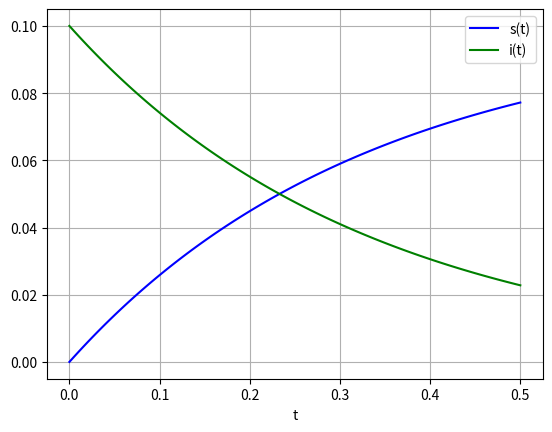

Reproduce this figure in Python.
#!/usr/bin/env python3
# -*- coding: utf-8 -*-
"""
Created on Tue Jan  2 16:11:55 2018

@author: AgnieszkaCezak
"""

import numpy as np
import matplotlib.pyplot as pl
from scipy.integrate import odeint
import matplotlib.pyplot as plt

x = 3
alfa = x
beta = (x*x)/(1+(x*x))


def sprime(y, t, alfa, beta, n):
    s, i = y
    dydt = [-beta*((s*i)/n)+alfa*i, beta*((s*i)/n)-alfa*i]
    return dydt


n = 1
y0 = [0, 0.1]
t = np.linspace(0, 0.5, 100)

sol = odeint(sprime, y0, t, args=(alfa, beta, n))

plt.plot(t, sol[:, 0], 'b', label='s(t)')
plt.plot(t, sol[:, 1], 'g', label='i(t)')
plt.legend(loc='best')
plt.xlabel('t')
plt.grid()
plt.show()
